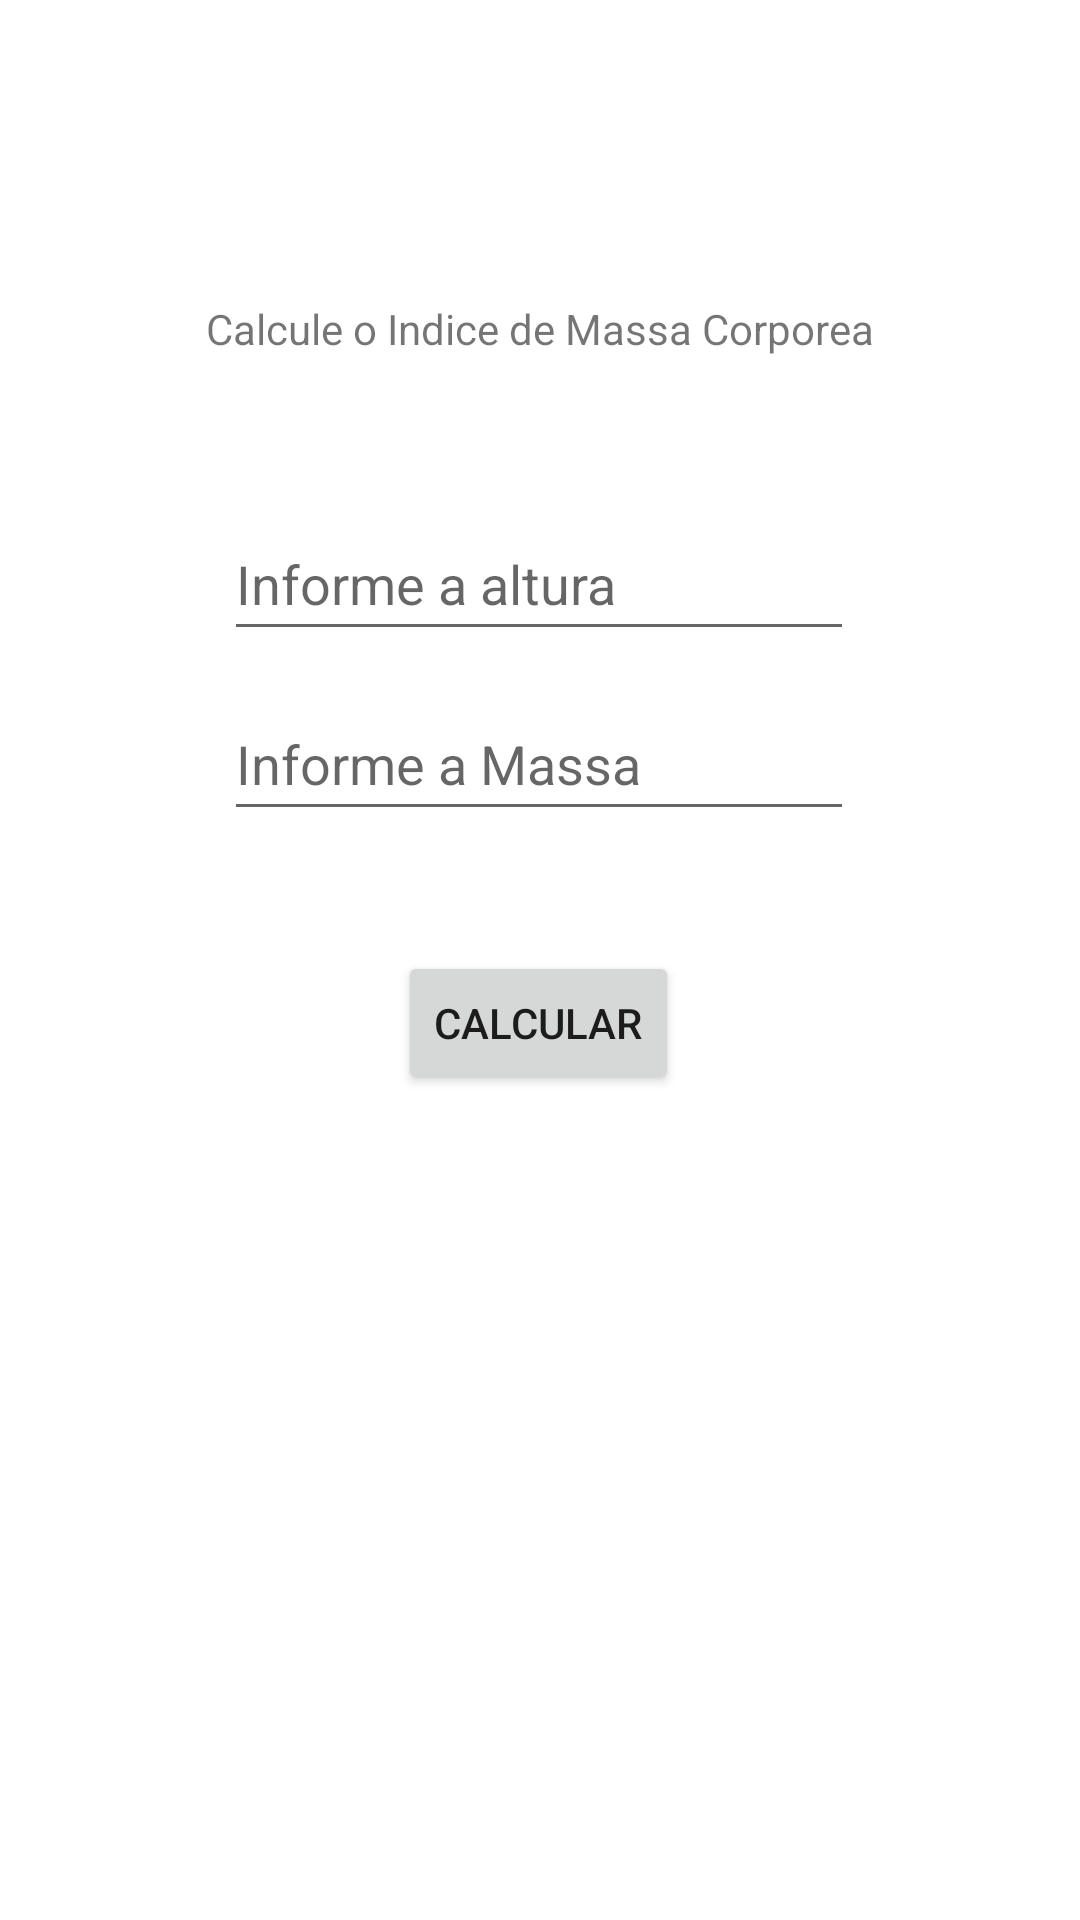

Android layout source for this screen:
<!-- AndroidManifest.xml: application theme Theme.Projimc -->
<!-- res/layout/activity_main.xml -->
<?xml version="1.0" encoding="utf-8"?>
<androidx.constraintlayout.widget.ConstraintLayout
    xmlns:android="http://schemas.android.com/apk/res/android"
    xmlns:app="http://schemas.android.com/apk/res-auto"
    xmlns:tools="http://schemas.android.com/tools"
    android:layout_width="match_parent"
    android:layout_height="match_parent"
    tools:context=".MainActivity">

    <TextView
        android:id="@+id/tvTitle"
        android:layout_width="wrap_content"
        android:layout_height="wrap_content"
        android:layout_marginTop="100dp"
        android:text="Calcule o Indice de Massa Corporea"
        app:layout_constraintEnd_toEndOf="parent"
        app:layout_constraintStart_toStartOf="parent"
        app:layout_constraintTop_toTopOf="parent" />

    <EditText
        android:id="@+id/etAltura"
        android:layout_width="wrap_content"
        android:layout_height="wrap_content"
        android:layout_marginTop="50dp"
        android:ems="10"
        android:hint="Informe a altura"
        android:inputType="numberDecimal"
        android:minHeight="48dp"
        app:layout_constraintEnd_toEndOf="parent"
        app:layout_constraintHorizontal_bias="0.497"
        app:layout_constraintStart_toStartOf="parent"
        app:layout_constraintTop_toBottomOf="@+id/tvTitle" />

    <EditText
        android:id="@+id/etMassa"
        android:layout_width="wrap_content"
        android:layout_height="wrap_content"
        android:layout_marginTop="12dp"
        android:ems="10"
        android:hint="Informe a Massa"
        android:inputType="numberDecimal"
        android:minHeight="48dp"
        app:layout_constraintEnd_toEndOf="parent"
        app:layout_constraintHorizontal_bias="0.497"
        app:layout_constraintStart_toStartOf="parent"
        app:layout_constraintTop_toBottomOf="@+id/etAltura" />

    <Button
        android:id="@+id/btnCalcular"
        android:layout_width="wrap_content"
        android:layout_height="wrap_content"
        android:layout_marginTop="40dp"
        android:onClick="CalcularImc"
        android:text="Calcular"
        app:layout_constraintEnd_toEndOf="parent"
        app:layout_constraintHorizontal_bias="0.498"
        app:layout_constraintStart_toStartOf="parent"
        app:layout_constraintTop_toBottomOf="@+id/etMassa" />

</androidx.constraintlayout.widget.ConstraintLayout>
<!-- resources referenced by this layout -->
<resources>
  <style name="Theme.Projimc" parent="Theme.MaterialComponents.DayNight.DarkActionBar">
          
          <item name="colorPrimary">@color/purple_500</item>
          <item name="colorPrimaryVariant">@color/purple_700</item>
          <item name="colorOnPrimary">@color/white</item>
          
          <item name="colorSecondary">@color/teal_200</item>
          <item name="colorSecondaryVariant">@color/teal_700</item>
          <item name="colorOnSecondary">@color/black</item>
          
          <item name="android:statusBarColor" tools:targetApi="l">?attr/colorPrimaryVariant</item>
          
      </style>
  <!-- not gathered from this repository: default colours our renderer supplied (Android Studio template values) -->
  <color name="purple_500">#FF6200EE</color>
  <color name="purple_700">#FF3700B3</color>
  <color name="teal_200">#FF03DAC5</color>
  <color name="teal_700">#FF018786</color>
  <color name="black">#FF000000</color>
  <color name="white">#FFFFFFFF</color>
</resources>
